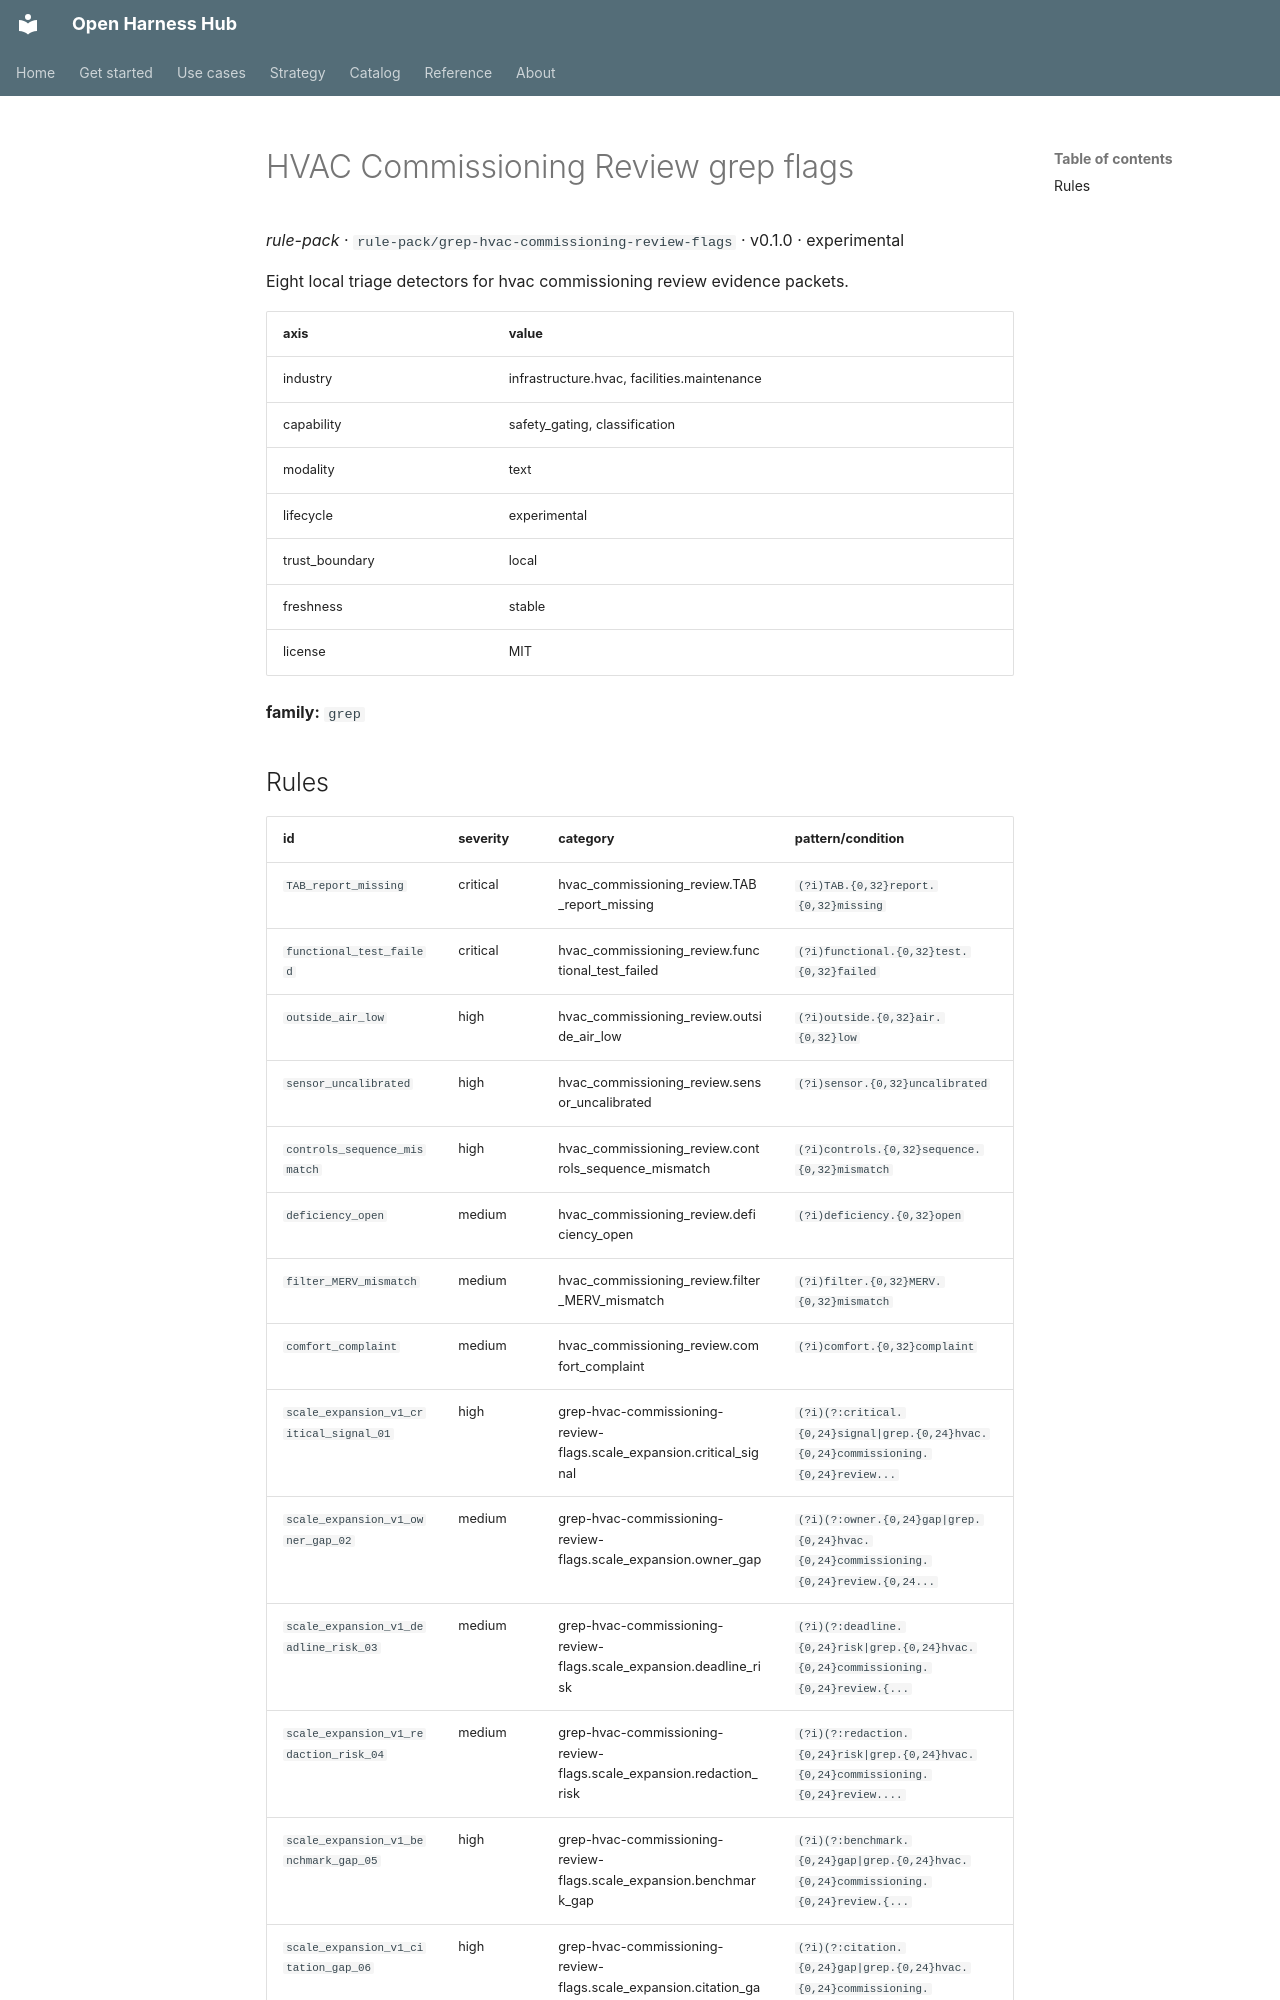

repository: Amarel-Taylor-Scott/open-harness-hub · page: catalog/rule-pack_grep-hvac-commissioning-review-flags/index.html · generator: mkdocs

# HVAC Commissioning Review grep flags

*rule-pack* · `rule-pack/grep-hvac-commissioning-review-flags` · v0.1.0 · experimental

Eight local triage detectors for hvac commissioning review evidence packets.

| axis | value |
|---|---|
| industry | infrastructure.hvac, facilities.maintenance |
| capability | safety_gating, classification |
| modality | text |
| lifecycle | experimental |
| trust_boundary | local |
| freshness | stable |
| license | MIT |



**family:** `grep`
